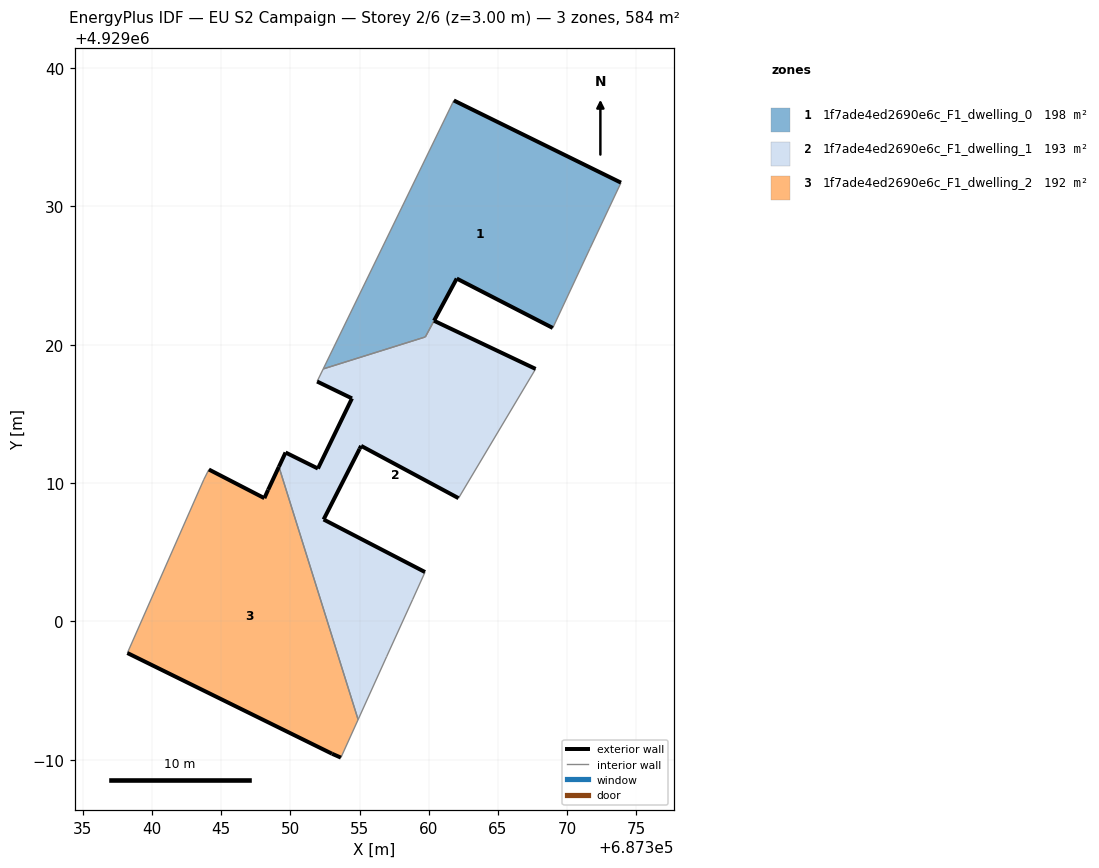
=== STOREY PLAN SPEC (per zone: floor XY polygon, exterior-wall plan segments, windows/doors) ===
zone 1: 1f7ade4ed2690e6c_F1_dwelling_0  (198.0 m²)
  floor: (687368.96, 4929021.21) (687371.65, 4929026.96) (687373.89, 4929031.71) (687361.81, 4929037.65) (687352.37, 4929018.25) (687359.75, 4929020.56) (687362.02, 4929024.78)
  exterior wall: (687361.81, 4929037.65) – (687373.89, 4929031.71)  [13.5 m]
  exterior wall: (687368.96, 4929021.21) – (687362.02, 4929024.78)  [7.8 m]
  exterior wall: (687362.02, 4929024.78) – (687360.38, 4929021.74)  [3.5 m]
  interior walls: 5
zone 2: 1f7ade4ed2690e6c_F1_dwelling_1  (193.2 m²)
  floor: (687356.95, 4928997.45) (687358.84, 4929001.60) (687359.73, 4929003.57) (687352.40, 4929007.37) (687355.00, 4929012.47) (687355.11, 4929012.69) (687362.15, 4929008.91) (687367.72, 4929018.25) (687360.38, 4929021.73) (687359.75, 4929020.56) (687352.37, 4929018.25) (687351.93, 4929017.34) (687354.45, 4929016.12) (687351.99, 4929011.05) (687349.65, 4929012.21) (687349.17, 4929011.18) (687354.90, 4928992.91)
  exterior wall: (687349.17, 4929011.18) – (687349.65, 4929012.21)  [1.1 m]
  exterior wall: (687349.65, 4929012.21) – (687351.99, 4929011.05)  [2.6 m]
  exterior wall: (687351.99, 4929011.05) – (687354.45, 4929016.12)  [5.6 m]
  exterior wall: (687354.45, 4929016.12) – (687351.93, 4929017.34)  [2.8 m]
  exterior wall: (687360.38, 4929021.73) – (687367.72, 4929018.25)  [8.1 m]
  exterior wall: (687362.15, 4929008.91) – (687355.11, 4929012.69)  [8.0 m]
  exterior wall: (687355.11, 4929012.69) – (687355.00, 4929012.47)  [0.2 m]
  exterior wall: (687355.00, 4929012.47) – (687352.40, 4929007.37)  [5.7 m]
  exterior wall: (687352.40, 4929007.37) – (687359.73, 4929003.57)  [8.3 m]
  interior walls: 8
zone 3: 1f7ade4ed2690e6c_F1_dwelling_2  (192.3 m²)
  floor: (687353.65, 4928990.16) (687354.90, 4928992.91) (687349.17, 4929011.18) (687348.39, 4929009.51) (687348.12, 4929008.91) (687344.11, 4929010.98) (687343.75, 4929010.27) (687338.22, 4928997.72) (687353.01, 4928990.44)
  exterior wall: (687353.01, 4928990.44) – (687338.22, 4928997.72)  [16.5 m]
  exterior wall: (687344.11, 4929010.98) – (687348.12, 4929008.91)  [4.5 m]
  exterior wall: (687348.12, 4929008.91) – (687348.39, 4929009.51)  [0.7 m]
  exterior wall: (687348.39, 4929009.51) – (687349.17, 4929011.18)  [1.8 m]
  exterior wall: (687353.65, 4928990.16) – (687353.01, 4928990.44)  [0.7 m]
  interior walls: 4

=== DERIVED (storey summary) ===
Building: EU S2 Campaign
Storey: 2 of 6  (floor level z = 3.00 m)
Storey gross floor area: 583.5 m²
Zones on this storey: 3
  - 1f7ade4ed2690e6c_F1_dwelling_0: floor 198.0 m²; exterior wall 24.7 m (74.2 m²); WWR 0.0%
  - 1f7ade4ed2690e6c_F1_dwelling_1: floor 193.2 m²; exterior wall 42.5 m (127.6 m²); WWR 0.0%
  - 1f7ade4ed2690e6c_F1_dwelling_2: floor 192.3 m²; exterior wall 24.2 m (72.6 m²); WWR 0.0%
Zone adjacency (shared interzone walls):
  - 1f7ade4ed2690e6c_F1_dwelling_0 ↔ 1f7ade4ed2690e6c_F1_dwelling_1
  - 1f7ade4ed2690e6c_F1_dwelling_1 ↔ 1f7ade4ed2690e6c_F1_dwelling_2